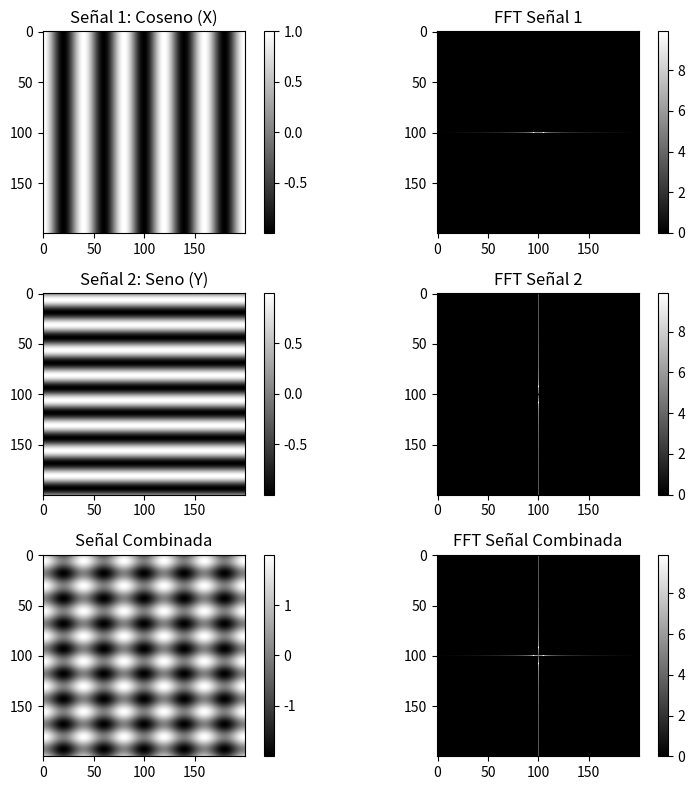

Here is the Python script that generated this plot:
# Lenguaje: Python
# filepath: S04/Wavelets/sinusoidal.py

import numpy as np
import matplotlib.pyplot as plt


def exercise2_frequency_analysis():
    """
    Exercise 2 - Frequency Analysis

    Generación de señales sinusoidales con diferentes frecuencias,
    combinación de señales y visualización de sus transformadas.
    Muestra cómo se representan diferentes frecuencias en el espectro.
    """
    N = 200
    x = np.linspace(0, 2*np.pi, N)
    y = np.linspace(0, 2*np.pi, N)
    X, Y = np.meshgrid(x, y)

    # Señal 1: Coseno que varía a lo largo del eje X
    f1 = 5  # frecuencia para la señal 1
    signal1 = np.cos(f1 * X)

    # Señal 2: Seno que varía a lo largo del eje Y
    f2 = 8  # frecuencia para la señal 2
    signal2 = np.sin(f2 * Y)

    # Combinación de las dos señales
    combined_signal = signal1 + signal2

    # Cálculo de las transformadas de Fourier
    ft_signal1 = np.fft.fftshift(np.fft.fft2(signal1))
    ft_signal2 = np.fft.fftshift(np.fft.fft2(signal2))
    ft_combined = np.fft.fftshift(np.fft.fft2(combined_signal))

    # Visualización de las señales y sus transformadas
    plt.figure(figsize=(12, 8))

    # Señal 1 y su FFT
    plt.subplot(331)
    plt.imshow(signal1, cmap='gray')
    plt.title('Señal 1: Coseno (X)')
    plt.colorbar()

    plt.subplot(332)
    plt.imshow(np.log(1 + np.abs(ft_signal1)), cmap='gray')
    plt.title('FFT Señal 1')
    plt.colorbar()

    # Señal 2 y su FFT
    plt.subplot(334)
    plt.imshow(signal2, cmap='gray')
    plt.title('Señal 2: Seno (Y)')
    plt.colorbar()

    plt.subplot(335)
    plt.imshow(np.log(1 + np.abs(ft_signal2)), cmap='gray')
    plt.title('FFT Señal 2')
    plt.colorbar()

    # Señal combinada y su FFT
    plt.subplot(337)
    plt.imshow(combined_signal, cmap='gray')
    plt.title('Señal Combinada')
    plt.colorbar()

    plt.subplot(338)
    plt.imshow(np.log(1 + np.abs(ft_combined)), cmap='gray')
    plt.title('FFT Señal Combinada')
    plt.colorbar()

    plt.tight_layout()
    plt.show()


exercise2_frequency_analysis()
